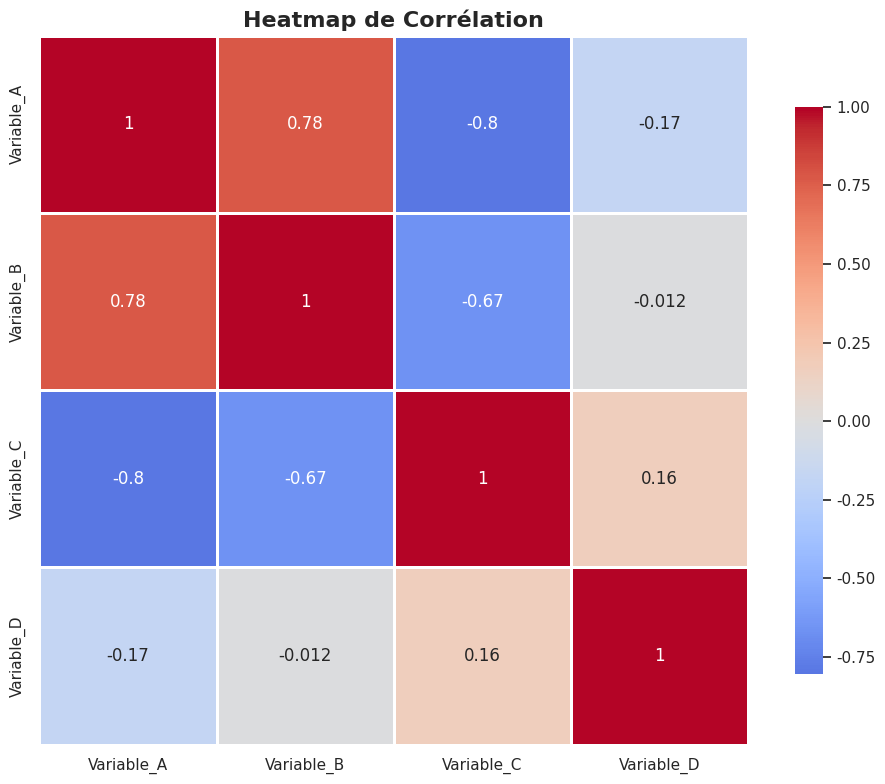

This chart was generated by the following Python code: (Note: this script raises an exception after producing the figure.)
#!/usr/bin/env python3
"""
Exercise 01 - Visualisations Avancées avec Seaborn
Création de visualisations statistiques avec Seaborn.
"""

import matplotlib.pyplot as plt
import seaborn as sns
import numpy as np
import pandas as pd


def creer_dataset():
    """Crée un dataset pour les visualisations."""
    np.random.seed(42)
    
    n = 200
    
    data = {
        'Categorie': np.random.choice(['A', 'B', 'C'], n),
        'Valeur': np.random.randn(n) * 15 + 50,
        'Groupe': np.random.choice(['Groupe 1', 'Groupe 2', 'Groupe 3'], n),
        'Score': np.random.uniform(0, 100, n),
        'Age': np.random.randint(18, 65, n)
    }
    
    df = pd.DataFrame(data)
    df['Valeur2'] = df['Valeur'] + np.random.randn(n) * 5
    
    return df


def heatmap_correlation():
    """Crée une heatmap de corrélation."""
    print("Création de la heatmap de corrélation...")
    
    # Générer des données corrélées
    np.random.seed(42)
    n = 100
    data = {
        'Variable_A': np.random.randn(n),
        'Variable_B': np.random.randn(n),
        'Variable_C': np.random.randn(n),
        'Variable_D': np.random.randn(n)
    }
    
    # Ajouter des corrélations
    data['Variable_B'] = data['Variable_A'] * 0.8 + np.random.randn(n) * 0.5
    data['Variable_C'] = data['Variable_A'] * -0.6 + np.random.randn(n) * 0.5
    
    df = pd.DataFrame(data)
    
    # Calculer la matrice de corrélation
    corr = df.corr()
    
    # Créer la heatmap
    plt.figure(figsize=(10, 8))
    sns.heatmap(corr, annot=True, cmap='coolwarm', center=0,
                square=True, linewidths=1, cbar_kws={"shrink": 0.8})
    plt.title('Heatmap de Corrélation', fontsize=16, fontweight='bold')
    plt.tight_layout()
    plt.savefig('/tmp/heatmap.png', dpi=300, bbox_inches='tight')
    plt.close()
    print("  Sauvegardé: /tmp/heatmap.png")


def violin_plot():
    """Crée des violin plots."""
    print("Création des violin plots...")
    
    df = creer_dataset()
    
    plt.figure(figsize=(12, 6))
    sns.violinplot(data=df, x='Categorie', y='Valeur', hue='Groupe',
                   split=False, palette='Set2')
    plt.title('Distribution des Valeurs par Catégorie et Groupe', fontsize=14, fontweight='bold')
    plt.xlabel('Catégorie', fontsize=12)
    plt.ylabel('Valeur', fontsize=12)
    plt.legend(title='Groupe')
    plt.grid(True, alpha=0.3)
    plt.tight_layout()
    plt.savefig('/tmp/violin_plot.png', dpi=300, bbox_inches='tight')
    plt.close()
    print("  Sauvegardé: /tmp/violin_plot.png")


def pair_plot():
    """Crée un pair plot."""
    print("Création du pair plot...")
    
    df = creer_dataset()
    
    # Sélectionner les colonnes numériques
    df_numeric = df[['Valeur', 'Valeur2', 'Score', 'Age', 'Categorie']]
    
    # Créer le pair plot
    g = sns.pairplot(df_numeric, hue='Categorie', palette='husl',
                     diag_kind='kde', plot_kws={'alpha': 0.6})
    g.fig.suptitle('Pair Plot - Relations entre Variables', y=1.02, fontsize=16, fontweight='bold')
    plt.tight_layout()
    plt.savefig('/tmp/pair_plot.png', dpi=300, bbox_inches='tight')
    plt.close()
    print("  Sauvegardé: /tmp/pair_plot.png")


def distribution_plots():
    """Crée des graphiques de distribution."""
    print("Création des graphiques de distribution...")
    
    df = creer_dataset()
    
    fig, axes = plt.subplots(2, 2, figsize=(14, 10))
    
    # Distribution plot
    sns.histplot(data=df, x='Valeur', kde=True, ax=axes[0, 0], color='skyblue')
    axes[0, 0].set_title('Histogramme avec KDE', fontweight='bold')
    axes[0, 0].grid(True, alpha=0.3)
    
    # Box plot
    sns.boxplot(data=df, x='Categorie', y='Score', ax=axes[0, 1], palette='Set3')
    axes[0, 1].set_title('Box Plot par Catégorie', fontweight='bold')
    axes[0, 1].grid(True, alpha=0.3)
    
    # KDE plot
    for cat in df['Categorie'].unique():
        subset = df[df['Categorie'] == cat]
        sns.kdeplot(data=subset, x='Valeur', ax=axes[1, 0], label=cat, fill=True, alpha=0.5)
    axes[1, 0].set_title('KDE Plot par Catégorie', fontweight='bold')
    axes[1, 0].legend()
    axes[1, 0].grid(True, alpha=0.3)
    
    # Swarm plot
    sns.swarmplot(data=df.sample(50), x='Categorie', y='Score', hue='Groupe',
                  ax=axes[1, 1], palette='deep')
    axes[1, 1].set_title('Swarm Plot (échantillon)', fontweight='bold')
    axes[1, 1].grid(True, alpha=0.3)
    axes[1, 1].legend(bbox_to_anchor=(1.05, 1), loc='upper left')
    
    plt.tight_layout()
    plt.savefig('/tmp/distributions.png', dpi=300, bbox_inches='tight')
    plt.close()
    print("  Sauvegardé: /tmp/distributions.png")


def regression_plot():
    """Crée un graphique de régression."""
    print("Création du graphique de régression...")
    
    df = creer_dataset()
    
    plt.figure(figsize=(12, 6))
    
    # Régression linéaire avec intervalle de confiance
    sns.regplot(data=df, x='Valeur', y='Valeur2', scatter_kws={'alpha': 0.5},
                line_kws={'color': 'red', 'linewidth': 2})
    
    plt.title('Régression Linéaire avec Intervalle de Confiance',
              fontsize=14, fontweight='bold')
    plt.xlabel('Valeur', fontsize=12)
    plt.ylabel('Valeur 2', fontsize=12)
    plt.grid(True, alpha=0.3)
    plt.tight_layout()
    plt.savefig('/tmp/regression.png', dpi=300, bbox_inches='tight')
    plt.close()
    print("  Sauvegardé: /tmp/regression.png")


def creer_toutes_visualisations():
    """Crée toutes les visualisations Seaborn."""
    print("="*60)
    print("CRÉATION DES VISUALISATIONS SEABORN")
    print("="*60)
    print()
    
    # Configurer le style Seaborn
    sns.set_style("whitegrid")
    sns.set_context("notebook")
    
    heatmap_correlation()
    violin_plot()
    pair_plot()
    distribution_plots()
    regression_plot()
    
    print()
    print("Toutes les visualisations ont été créées avec succès!")


if __name__ == "__main__":
    creer_toutes_visualisations()
